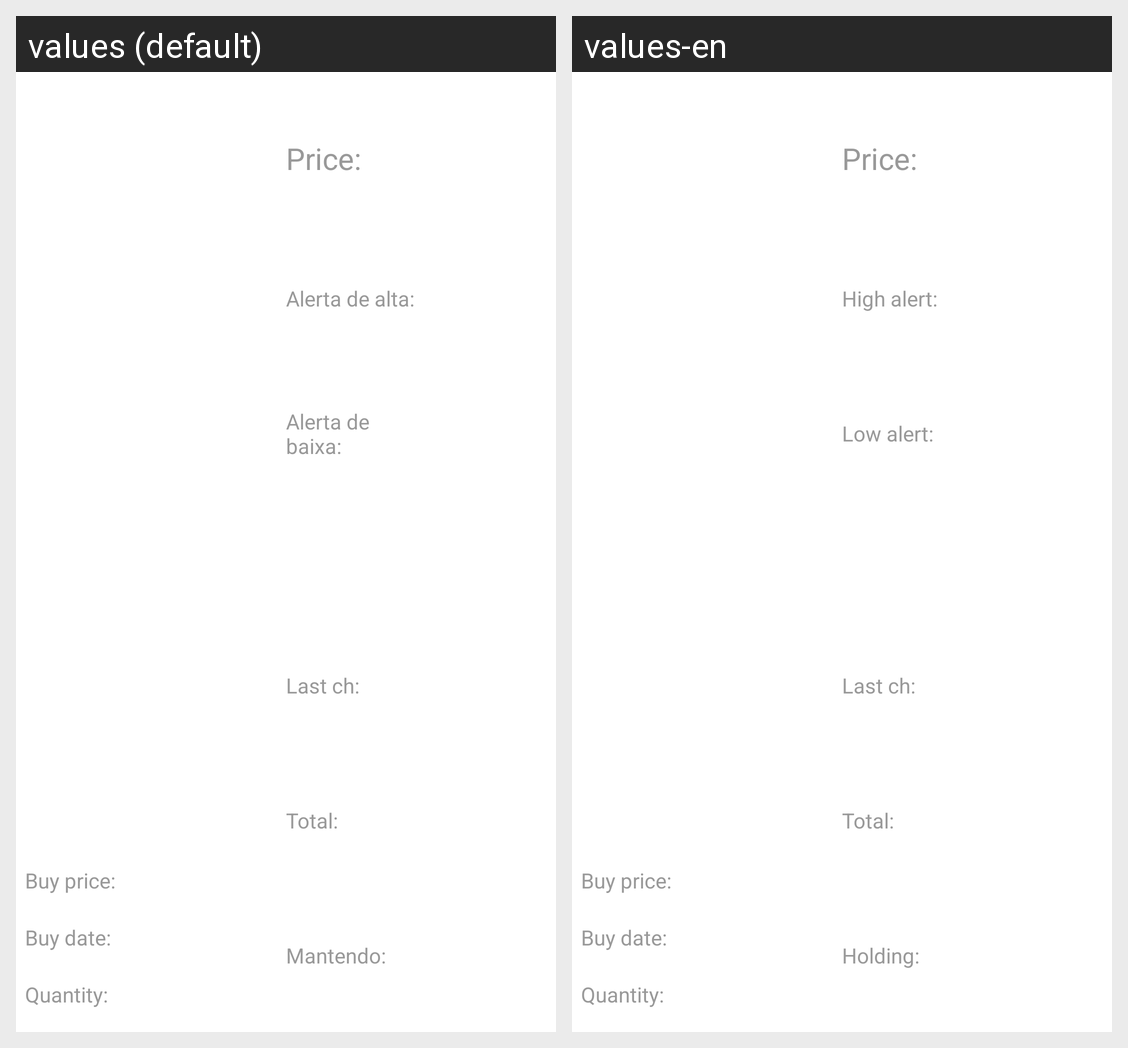

Locale-by-locale string values for the Android screen shown in this grid:
Android screen res/layout/portfolio_list_item.xml rendered under 2 locales, left to right: values (default), values-en. Device: Nexus 5 (rendered at 1080×1920; each locale shown at half size, 540×960, under a caption strip naming it); theme Theme.MaterialComponents.DayNight.NoActionBar.
Strings drawn on this screen, with the default value and each locale's value (text and hints the layout hard-codes, and strings that could not be matched under every locale, appear in the picture but are not listed):

buyPrice
  values: Buy price:
  values-en: Buy price:

buyDate
  values: Buy date:
  values-en: Buy date:

quantity
  values: Quantity:
  values-en: Quantity:

price
  values: Price:
  values-en: Price:

highAlert
  values: Alerta de alta:
  values-en: High alert:

lowAlert
  values: Alerta de baixa:
  values-en: Low alert:

lastChange
  values: Last ch:
  values-en: Last ch:

total
  values: Total:
  values-en: Total:

holding
  values: Mantendo:
  values-en: Holding:
